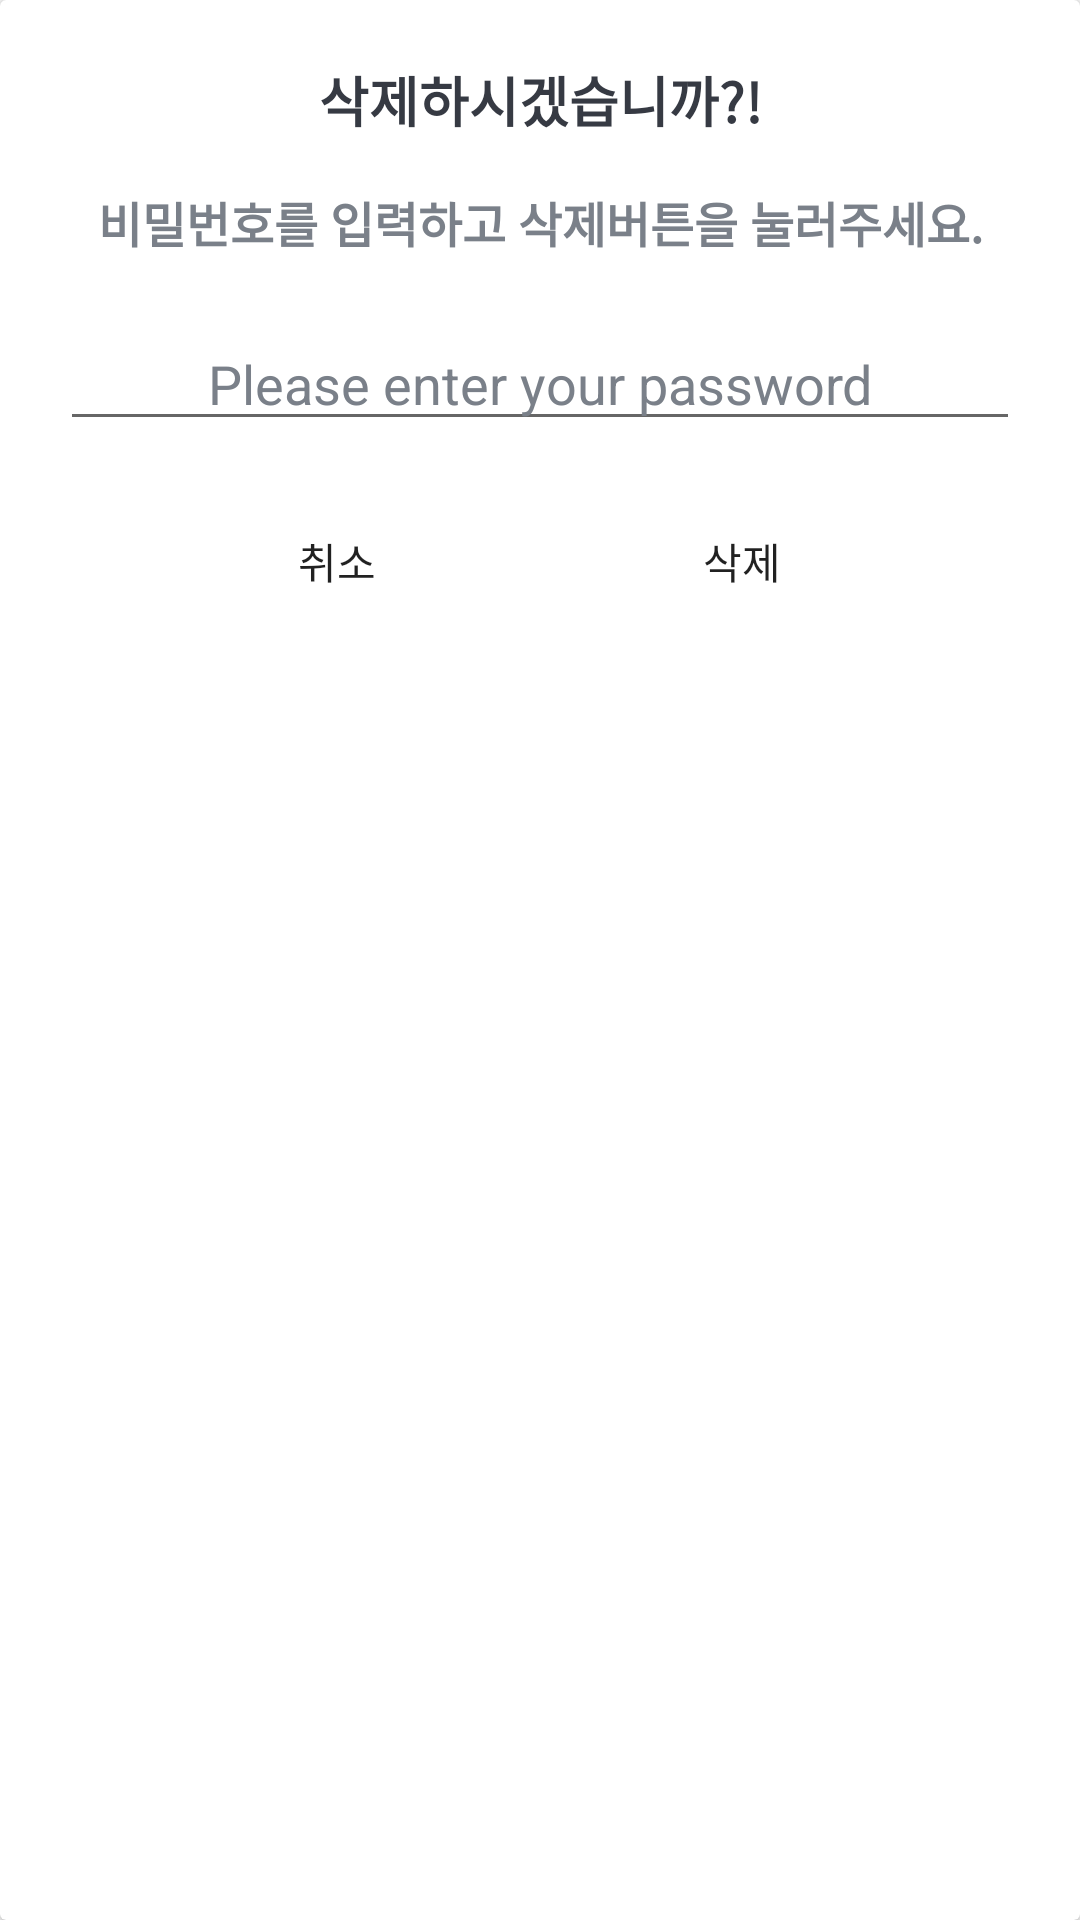

Reconstruct the res/layout file that produces this screen, plus the resources it refers to.
<!-- AndroidManifest.xml: application theme Theme.AnonymousBoard -->
<!-- res/layout/dialog.xml -->
<?xml version="1.0" encoding="utf-8"?>

<com.google.android.material.card.MaterialCardView
    xmlns:android="http://schemas.android.com/apk/res/android"
    xmlns:tools="http://schemas.android.com/tools"
    xmlns:app="http://schemas.android.com/apk/res-auto"
    android:layout_width="wrap_content"
    android:layout_height="wrap_content"
    android:gravity="center"
    android:orientation="vertical"
    android:layout_margin="20dp">

    <LinearLayout
        android:layout_width="match_parent"
        android:layout_height="wrap_content"
        android:layout_margin="20dp"
        android:orientation="vertical">

        <TextView
            android:layout_width="match_parent"
            android:layout_height="wrap_content"
            android:gravity="center"
            android:text="삭제하시겠습니까?!"
            android:textColor="#363A43"
            android:textSize="18sp"
            android:textStyle="bold" />

        <TextView
            android:layout_width="match_parent"
            android:layout_height="wrap_content"
            android:layout_marginTop="16dp"
            android:gravity="center"
            android:text="비밀번호를 입력하고 삭제버튼을 눌러주세요."
            android:textColor="#7A8089"
            android:textSize="16sp"
            android:textStyle="bold" />

            <EditText
                android:id="@+id/password"
                android:layout_width="match_parent"
                android:layout_height="wrap_content"
                android:hint="Please enter your password"
                android:inputType="textPassword"
                android:layout_marginTop="20dp"
                android:textColor="#363A43"
                android:textColorHint="#7A8089"
                android:backgroundTint="@color/lavender"
                android:gravity="center"

                />

        <LinearLayout
            android:layout_width="match_parent"
            android:layout_height="wrap_content"
            android:orientation="horizontal">
            <Button
                android:id="@+id/close"
                android:layout_width="0dp"
                android:layout_height="wrap_content"
                android:layout_marginTop="16dp"
                android:background="@drawable/button_background"
                android:text="취소"
                android:textColorHint="@color/white"
                android:textSize="14dp"
                app:layout_constraintStart_toStartOf="parent"
                app:layout_constraintTop_toTopOf="parent"
                android:gravity="center"
                android:layout_weight="1"
                android:layout_marginLeft="50dp"
                android:layout_marginRight="25dp"

                />

            <Button
                android:id="@+id/send"
                android:layout_width="0dp"
                android:layout_height="wrap_content"
                android:layout_marginTop="16dp"
                android:background="@drawable/button_background"
                android:text="삭제"
                android:textColorHint="@color/white"
                android:textSize="14dp"
                app:layout_constraintEnd_toEndOf="parent"
                app:layout_constraintTop_toTopOf="parent"
                android:layout_marginLeft="25dp"
                android:layout_marginRight="50dp"
                android:gravity="center"
                android:layout_weight="1"
                />
        </LinearLayout>

    </LinearLayout>
</com.google.android.material.card.MaterialCardView>
<!-- resources referenced by this layout -->
<resources>
  <color name="white">#FFFFFFFF</color>
  <!-- drawable button_background (drawable) -->
  <?xml version="1.0" encoding="UTF-8"?>
  
  <shape xmlns:android="http://schemas.android.com/apk/res/android">
      
      <gradient
          android:angle="0"
          android:startColor="@color/lavender"
          android:endColor="@color/purple"
          android:type="linear" />
      <corners android:bottomLeftRadius="30dp"
          android:bottomRightRadius="30dp"
          android:topLeftRadius="30dp"
          android:topRightRadius="30dp"/>
      <padding android:left="0dip" android:top="0dip" android:right="0dip" android:bottom="0dip" />
  </shape>
  <style name="Theme.AnonymousBoard" parent="Theme.AppCompat.DayNight.DarkActionBar">
          
          <item name="colorPrimary">@color/purple_500</item>
          <item name="colorPrimaryVariant">@color/purple</item>
          <item name="colorOnPrimary">@color/white</item>
          
          <item name="colorSecondary">@color/teal_200</item>
          <item name="colorSecondaryVariant">@color/teal_700</item>
          <item name="colorOnSecondary">@color/black</item>
          
          <item name="android:statusBarColor" tools:targetApi="l">?attr/colorPrimaryVariant</item>
          <item name="windowActionBar">false</item>
          <item name="windowNoTitle">true</item>
          
      </style>
  <color name="purple_500">#FF6200EE</color>
  <color name="teal_200">#FF03DAC5</color>
  <color name="teal_700">#FF018786</color>
  <color name="black">#FF000000</color>
</resources>
